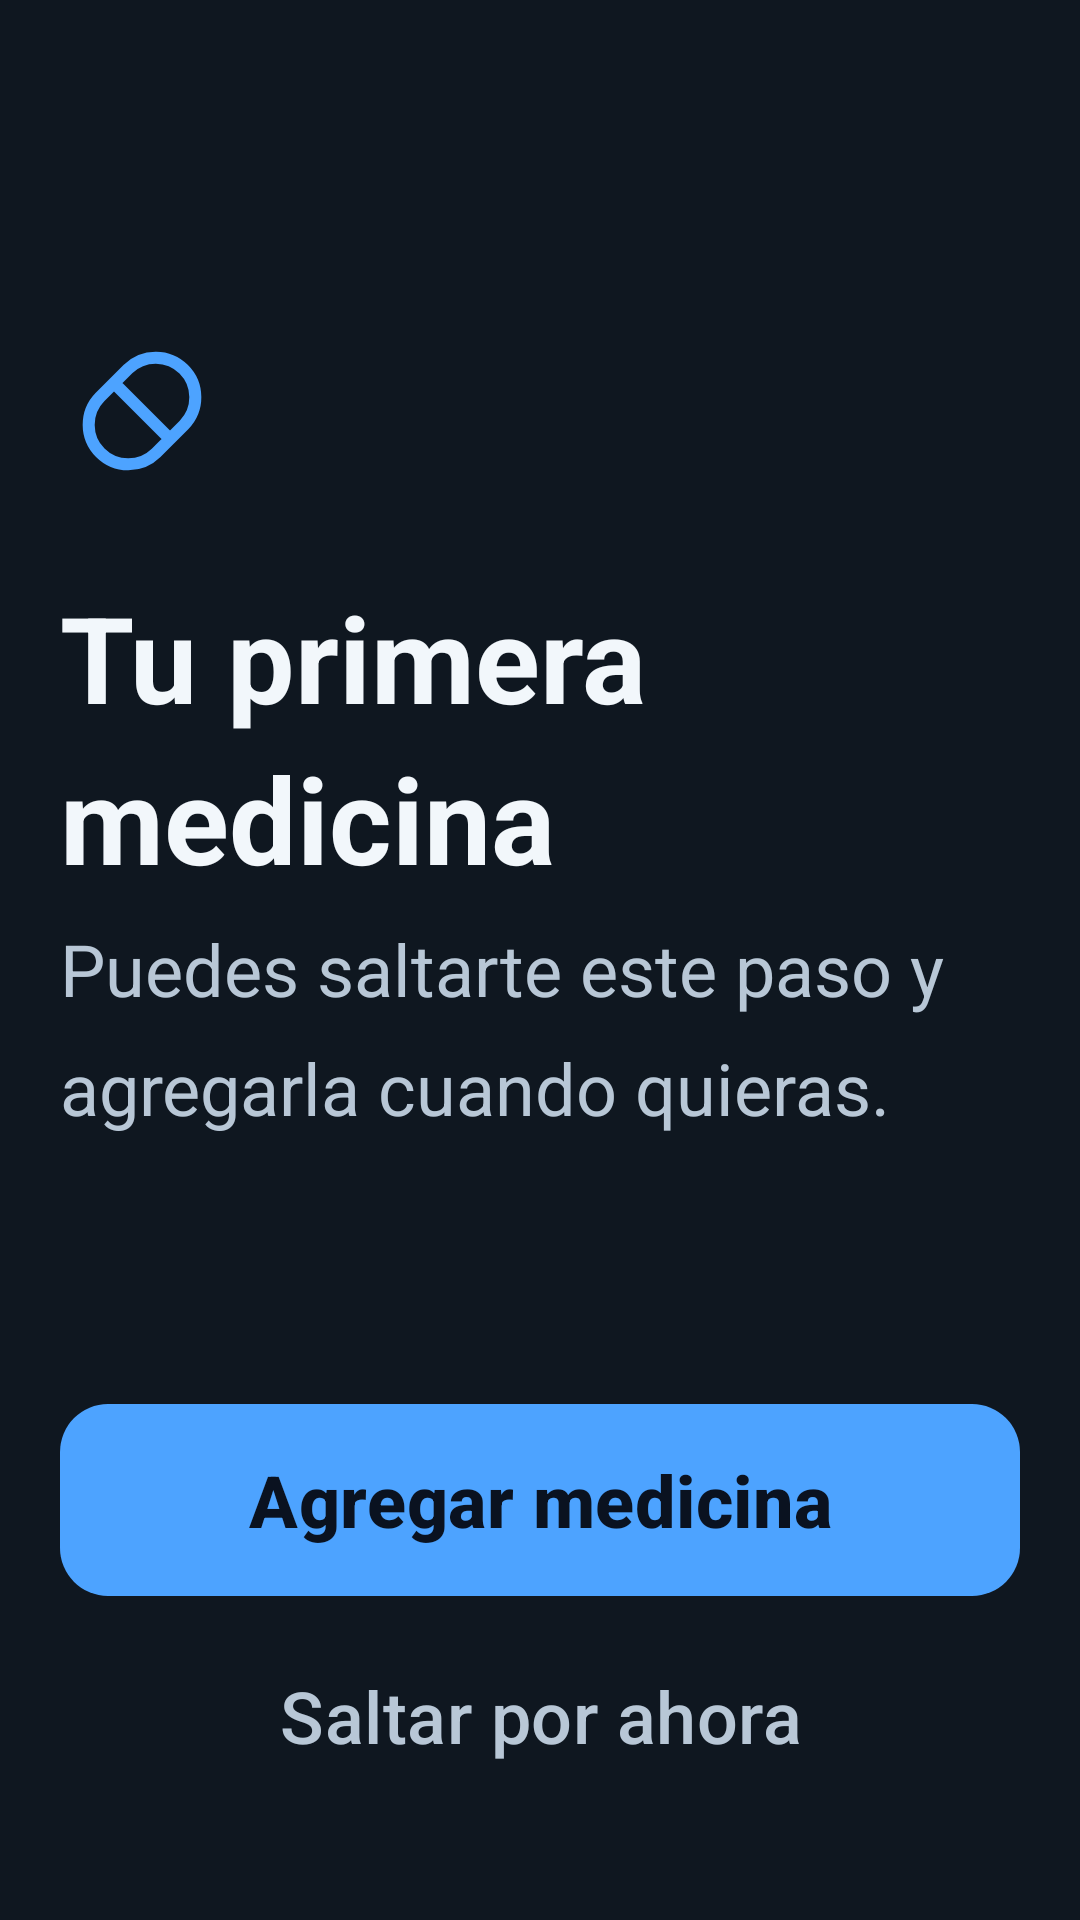

Here is an Android app screen rendered from its layout file. Give the layout XML and the strings, colors and styles it references.
<!-- AndroidManifest.xml: application theme Theme.TuPastilla -->
<!-- res/layout/fragment_primera_medicina.xml -->
<?xml version="1.0" encoding="utf-8"?>
<LinearLayout xmlns:android="http://schemas.android.com/apk/res/android"
    android:layout_width="match_parent"
    android:layout_height="match_parent"
    android:orientation="vertical"
    android:padding="@dimen/tp_pad_pantalla">

    <Space android:layout_width="match_parent" android:layout_height="0dp" android:layout_weight="1" />

    <ImageView
        android:layout_width="64dp"
        android:layout_height="64dp"
        android:src="@drawable/ic_pastilla"
        android:importantForAccessibility="no" />

    <TextView
        style="@style/T.Titulo"
        android:layout_width="match_parent"
        android:layout_height="wrap_content"
        android:layout_marginTop="?attr/tpSep"
        android:text="@string/c15_titulo" />

    <TextView
        style="@style/T.Cuerpo"
        android:layout_width="match_parent"
        android:layout_height="wrap_content"
        android:layout_marginTop="12dp"
        android:textColor="@color/tp_texto_secundario"
        android:text="@string/c15_subtitulo" />

    <Space android:layout_width="match_parent" android:layout_height="0dp" android:layout_weight="1" />

    <com.google.android.material.button.MaterialButton
        android:id="@+id/agregar"
        style="@style/Widget.TuPastilla.Boton.Primario"
        android:layout_width="match_parent"
        android:layout_height="wrap_content"
        android:text="@string/a4b_agregar_corto" />

    <com.google.android.material.button.MaterialButton
        android:id="@+id/saltar"
        style="@style/Widget.TuPastilla.Boton.Texto"
        android:layout_width="match_parent"
        android:layout_height="wrap_content"
        android:layout_marginTop="8dp"
        android:layout_marginBottom="16dp"
        android:text="@string/c15_saltar" />
</LinearLayout>
<!-- resources referenced by this layout -->
<resources>
  <color name="tp_texto_secundario">#FFB8C7D6</color>
  <dimen name="tp_pad_pantalla">20dp</dimen>
  <!-- drawable ic_pastilla (drawable) -->
  <?xml version="1.0" encoding="utf-8"?>
  <vector xmlns:android="http://schemas.android.com/apk/res/android"
      android:width="48dp" android:height="48dp"
      android:viewportWidth="48" android:viewportHeight="48"
      android:tint="?attr/tpAccion">
      <path android:pathData="M17,10L10,17a9.9,9.9 0 0,0 14,14l7,-7a9.9,9.9 0 0,0 -14,-14zM13.5,13.5l14,14"
          android:strokeColor="#FFFFFFFF" android:strokeWidth="3"
          android:strokeLineCap="round" android:strokeLineJoin="round" />
  </vector>
  <string name="a4b_agregar_corto">Agregar medicina</string>
  <string name="c15_saltar">Saltar por ahora</string>
  <string name="c15_subtitulo">Puedes saltarte este paso y agregarla cuando quieras.</string>
  <string name="c15_titulo">Tu primera medicina</string>
  <style name="T.Cuerpo">
          <item name="android:textSize">?attr/tpTextCuerpo</item>
          <item name="android:lineSpacingMultiplier">1.4</item>
      </style>
  <style name="T.Titulo">
          <item name="android:textSize">?attr/tpTextTitulo</item>
          <item name="android:textStyle">bold</item>
          <item name="android:lineSpacingMultiplier">1.15</item>
      </style>
  <style name="Widget.TuPastilla.Boton.Primario" parent="Widget.Material3.Button">
          <item name="android:minHeight">?attr/tpTouchMin</item>
          <item name="android:insetTop">0dp</item>
          <item name="android:insetBottom">0dp</item>
          <item name="android:textSize">?attr/tpTextCuerpo</item>
          <item name="android:textStyle">bold</item>
          <item name="android:textAllCaps">false</item>
          <item name="backgroundTint">?attr/tpAccion</item>
          <item name="android:textColor">@color/tp_sobre_accion</item>
          <item name="cornerRadius">@dimen/tp_radio_boton</item>
          <item name="android:paddingStart">24dp</item>
          <item name="android:paddingEnd">24dp</item>
      </style>
  <style name="Widget.TuPastilla.Boton.Texto" parent="Widget.Material3.Button.TextButton">
          <item name="android:minHeight">?attr/tpTouchMin</item>
          <item name="android:insetTop">0dp</item>
          <item name="android:insetBottom">0dp</item>
          <item name="android:textSize">?attr/tpTextCuerpo</item>
          <item name="android:textAllCaps">false</item>
          <item name="android:textColor">@color/tp_texto_secundario</item>
      </style>
  <color name="tp_sobre_accion">#FF0A1220</color>
  <dimen name="tp_radio_boton">16dp</dimen>
  <color name="tp_fondo">#FF0F1720</color>
  <color name="tp_superficie">#FF1A2430</color>
  <color name="tp_texto_primario">#FFF2F7FB</color>
  <color name="tp_borde">#FF2E3D4D</color>
  <color name="tp_texto_terciario">#FF8FA8BF</color>
  <color name="tp_m1_confirmada">#FF6EE7A0</color>
  <color name="tp_m1_omitida">#FFFF6B6B</color>
  <color name="tp_m1_pendiente">#FF8FA8BF</color>
  <color name="tp_m1_accion">#FF4DA3FF</color>
  <dimen name="tp_text_display">48sp</dimen>
  <dimen name="tp_text_titulo">40sp</dimen>
  <dimen name="tp_text_cuerpo">24sp</dimen>
  <dimen name="tp_text_etiqueta">20sp</dimen>
  <dimen name="tp_text_tarjeta">22sp</dimen>
  <dimen name="tp_text_meta">18sp</dimen>
  <dimen name="tp_touch_min">64dp</dimen>
  <dimen name="tp_sep">24dp</dimen>
  <dimen name="tp_icono_estado">48dp</dimen>
</resources>
